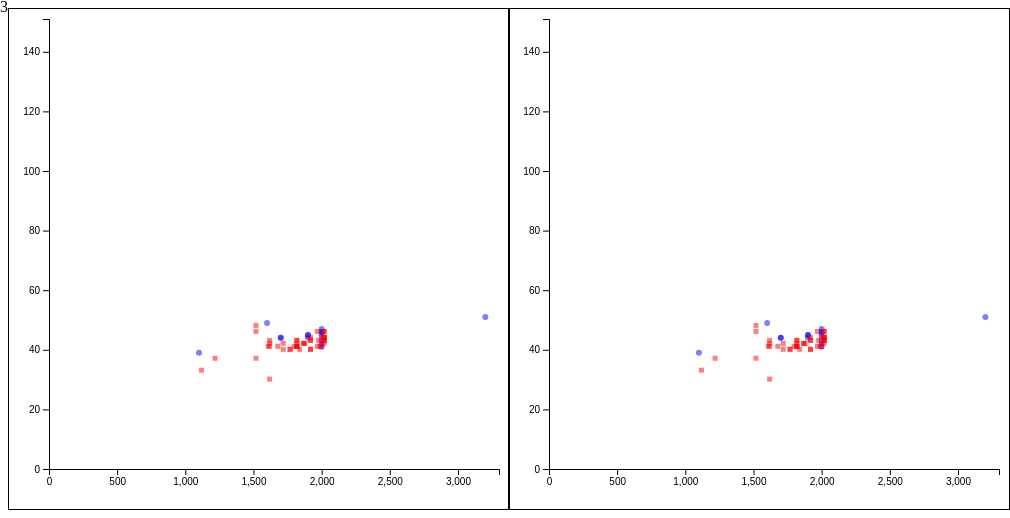
D3 v5 page, settled after 480 driven frames (8 s of simulated time); the page loaded 1 data file(s).


    let body = d3.select("#body")
    let container = d3.select("#container")

    d3.csv("./doc/data3.csv").then((data) => {
        showData(data);
    })
    function showTooltip(text, coords) {
      let x = coords[0];
      let y = coords[1];

      d3.select("#tooltip")
        .style("display", "block")
        .style("top", y)
        .style("left", x)
        .text(text)
    }
    function showData(clients) {


        let bodyWidth = 450;
        let bodyHeight = 450;
        let xExtent = d3.extent(clients, d => +d.BIRTH_peso5)
        let xScale = d3.scaleLinear().range([0, bodyWidth])
            .domain([0, xExtent[1] + 100])


        let yExtent = d3.extent(clients, d => +d.BIRTH_talla5)
        let yScale = d3.scaleLinear().range([bodyHeight, 0])
            .domain([0, yExtent[1] + 100])

        let joinCircle = body.selectAll("circle")
            .data(clients.filter(d=>d.Pretermino == 0))

        let newelementsCircle = joinCircle.enter()
            .append("circle")
            .style("fill", "blue")
            .style("opacity","0.5")
            .style("r", "3")


        let joinRect = body.selectAll("rect")
            .data(clients.filter(d=>(d.Pretermino == 1)))

        let newelementsRect = joinRect.enter()
            .append('rect')
            .attr('width', 5)
            .attr('height', 5)
            .style("opacity","0.5")
            .attr('fill', 'red')

        joinRect.merge(newelementsRect)
            .transition()
            .attr("x", d => xScale(+d.BIRTH_peso5))
            .attr("y", d => yScale(+d.BIRTH_talla5))


        joinCircle.merge(newelementsCircle)
            .transition()
            .attr("cx", d => xScale(+d.BIRTH_peso5))
            .attr("cy", d => yScale(+d.BIRTH_talla5))


        let yAxis = d3.axisLeft(yScale);
        let yAxisGroup = d3.select("#yAxis")
            .style("transform", "translate(40px, 10px)")
            .call(yAxis)

        let xAxis = d3.axisBottom(xScale)
        let xAxisGroup = d3.select("#xAxis")
            .style("transform", `translate(40px, ${bodyHeight + 10}px)`)
            .call(xAxis)

            let zoom = d3.zoom()
        zoom.on("zoom", function (a, b) {
            let newXScale = d3.event.transform.rescaleX(xScale);
            let newYScale = d3.event.transform.rescaleY(yScale);

            xAxis.scale(newXScale)
            xAxisGroup.call(xAxis)

            yAxis.scale(newYScale)
            yAxisGroup.call(yAxis)

              joinCircle.merge(newelementsCircle)
                .attr("cx", d => newXScale(+d.BIRTH_peso5))
                .attr("cy", d => newYScale(+d.BIRTH_talla5))
              .on("mouseenter", (d) => {
                let dat= "parto por cesarea"
                if(d.BIRTH_cesarea==0){
                  dat="parto natural";
                }
                showTooltip(dat, [d3.event.clientX, d3.event.clientY])
              })
              .on("mousemove", (d) => {
                let dat= "parto por cesarea"
                if(d.BIRTH_cesarea==0){
                  dat="parto natural";
                }
                showTooltip(dat, [d3.event.clientX, d3.event.clientY + 30])
              })
              .on("mouseleave", (d) => {
                d3.select("#tooltip").style("display", "none")
              })

              joinRect.merge(newelementsRect)
                .attr("x", d => newXScale(+d.BIRTH_peso5))
                .attr("y", d => newYScale(+d.BIRTH_talla5))
              .on("mouseenter", (d) => {
                let dat= "parto por cesarea"
                if(d.BIRTH_cesarea==0){
                  dat="parto natural";
                }
                showTooltip(dat, [d3.event.clientX, d3.event.clientY])
              })
              .on("mousemove", (d) => {
                let dat= "parto por cesarea"
                if(d.BIRTH_cesarea==0){
                  dat="parto natural";
                }
                showTooltip(dat, [d3.event.clientX, d3.event.clientY + 30])
              })
              .on("mouseleave", (d) => {
                d3.select("#tooltip").style("display", "none")
              })

        });
        container.call(zoom)

    }





  let body2 = d3.select("#body2")
  let container2 = d3.select("#container2")

  d3.csv("./doc/data3.csv").then((data) => {
    showData2(data);
  })
  function showTooltip2(text, coords) {
    let x = coords[0];
    let y = coords[1];

    d3.select("#tooltip")
      .style("display", "block")
      .style("top", y)
      .style("left", x)
      .text(text)
  }
  function showData2(clients) {


    let bodyWidth = 450;
    let bodyHeight = 450;
    let xExtent = d3.extent(clients, d => +d.BIRTH_peso5)
    let xScale = d3.scaleLinear().range([0, bodyWidth])
      .domain([0, xExtent[1] + 100])


    let yExtent = d3.extent(clients, d => +d.BIRTH_talla5)
    let yScale = d3.scaleLinear().range([bodyHeight, 0])
      .domain([0, yExtent[1] + 100])

    let joinCircle = body2.selectAll("circle")
      .data(clients.filter(d=>d.Pretermino == 0))

    let newelementsCircle = joinCircle.enter()
      .append("circle")
      .style("fill", "blue")
      .style("opacity","0.5")
      .style("r", "3")


    let joinRect = body2.selectAll("rect")
      .data(clients.filter(d=>(d.Pretermino == 1)))

    let newelementsRect = joinRect.enter()
      .append('rect')
      .attr('width', 5)
      .attr('height', 5)
      .style("opacity","0.5")
      .attr('fill', 'red')

    joinRect.merge(newelementsRect)
      .transition()
      .attr("x", d => xScale(+d.BIRTH_peso5))
      .attr("y", d => yScale(+d.BIRTH_talla5))


    joinCircle.merge(newelementsCircle)
      .transition()
      .attr("cx", d => xScale(+d.BIRTH_peso5))
      .attr("cy", d => yScale(+d.BIRTH_talla5))


    let yAxis = d3.axisLeft(yScale);
    let yAxisGroup = d3.select("#yAxis2")
      .style("transform", "translate(40px, 10px)")
      .call(yAxis)

    let xAxis = d3.axisBottom(xScale)
    let xAxisGroup = d3.select("#xAxis2")
      .style("transform", `translate(40px, ${bodyHeight + 10}px)`)
      .call(xAxis)

    let zoom = d3.zoom()
    zoom.on("zoom", function (a, b) {
      let newXScale = d3.event.transform.rescaleX(xScale);
      let newYScale = d3.event.transform.rescaleY(yScale);

      xAxis.scale(newXScale)
      xAxisGroup.call(xAxis)

      yAxis.scale(newYScale)
      yAxisGroup.call(yAxis)

      joinCircle.merge(newelementsCircle)
        .attr("cx", d => newXScale(+d.BIRTH_peso5))
        .attr("cy", d => newYScale(+d.BIRTH_talla5))
        .on("mouseenter", (d) => {
          let dat= "parto por cesarea"
          if(d.BIRTH_cesarea==0){
            dat="parto natural";
          }
          showTooltip2(dat, [d3.event.clientX, d3.event.clientY])
        })
        .on("mousemove", (d) => {
          let dat= "parto por cesarea"
          if(d.BIRTH_cesarea==0){
            dat="parto natural";
          }
          showTooltip2(dat, [d3.event.clientX, d3.event.clientY + 30])
        })
        .on("mouseleave", (d) => {
          d3.select("#tooltip2").style("display", "none")
        })

      joinRect.merge(newelementsRect)
        .attr("x", d => newXScale(+d.BIRTH_peso5))
        .attr("y", d => newYScale(+d.BIRTH_talla5))
        .on("mouseenter", (d) => {
          let dat= "parto por cesarea"
          if(d.BIRTH_cesarea==0){
            dat="parto natural";
          }
          showTooltip2(dat, [d3.event.clientX, d3.event.clientY])
        })
        .on("mousemove", (d) => {
          let dat= "parto por cesarea"
          if(d.BIRTH_cesarea==0){
            dat="parto natural";
          }
          showTooltip2(dat, [d3.event.clientX, d3.event.clientY + 30])
        })
        .on("mouseleave", (d) => {
          d3.select("#tooltip2").style("display", "none")
        })

    });
    container2.call(zoom)

  }


### data: doc/data3.csv
id, Tratamiento, Pretermino, BIRTH_cesarea, BIRTH_peso5, BIRTH_talla5, BIRTH_sexo5, BIRTH_pc5, FOLL12M_peso12, FOLL12M_talla12, FOLL12M_pc12, FOLL12M_infanib12, aseg_cerveletWMtotal, aseg_cerveletGMtotal, aseg_hipocampototal, aseg_caudatetotal, aseg_putamentotal, aseg_amigdalatotal
1, 1, 0, 1, 2000, 46, 2, 0, 11520, 85, 47, 1, 0, 0, 0, 0, 0, 0
2, 2, 1, 1, 2000, 44, 2, 0, 7880, 69, 46, 1, 0, 0, 0, 0, 0, 0
3, 2, 0, 1, 2000, 45, 2, 31, 7170, 71, 46, 1, 27650, 88512, 8491, 8045, 13279, 4007
4, 2, 1, 0, 1950, 47, 2, 32, 7680, 64, 42.6, 3, 0, 0, 0, 0, 0, 0
5, 1, 1, 1, 1750, 41, 1, 30, 8910, 73, 43.8, 1, 26653, 82799, 6672, 9002, 13221, 3245
6, 2, 1, 1, 2000, 47, 1, 30, 8140, 0, 45, 1, 25589, 88172, 8121, 7812, 11105, 3584
7, 1, 0, 1, 2000, 46, 2, 33, 8150, 72, 46.4, 1, 0, 0, 0, 0, 0, 0
8, 1, 1, 0, 1900, 45, 2, 31, 7870, 0, 43.2, 1, 0, 0, 0, 0, 0, 0
9, 1, 0, 0, 1600, 49, 2, 30, 7070, 68, 44.8, 1, 23320, 81956, 7052, 6384, 11925, 3483
10, 2, 1, 0, 1600, 42, 1, 30, 9920, 72, 43, 1, 21879, 70562, 6744, 6356, 11179, 2965
11, 1, 0, 1, 1900, 45, 1, 30.5, 8310, 77, 45.5, 1, 0, 0, 0, 0, 0, 0
12, 2, 0, 1, 1900, 45, 2, 32, 8140, 70, 45, 1, 22935, 82449, 8502, 7024, 11980, 4200
13, 1, 1, 0, 2000, 45, 1, 31, 9080, 70, 44.8, 1, 0, 0, 0, 0, 0, 0
14, 1, 1, 1, 1900, 41, 1, 32, 7480, 72, 43, 1, 23630, 70449, 6786, 6736, 11851, 3543
15, 2, 1, 0, 1100, 34, 1, 34, 7330, 73, 44, 1, 19274, 74860, 7735, 6486, 13067, 3390
16, 2, 0, 0, 2000, 47, 1, 31.5, 7640, 67, 44.5, 1, 21882, 61565, 7605, 5116, 8474, 2240
17, 2, 1, 0, 1800, 42, 2, 0, 8780, 73, 47, 1, 23075, 80697, 6918, 7093, 12706, 2652
18, 1, 1, 1, 1800, 44, 1, 0, 6770, 67, 45.2, 1, 24144, 86096, 6329, 7316, 12233, 2663
19, 2, 1, 1, 2000, 45, 1, 31.5, 7790, 71, 45, 2, 24046, 78579, 7526, 6890, 11287, 3011
20, 1, 1, 1, 1950, 42, 2, 0, 9670, 72, 47, 1, 0, 0, 0, 0, 0, 0
21, 2, 1, 1, 1780, 42, 1, 0, 8050, 69, 45, 1, 27362, 86082, 7211, 5834, 12464, 3402
22, 1, 0, 1, 1900, 44, 1, 30, 7150, 70, 43, 1, 27984, 79054, 7801, 8244, 12194, 2920
23, 2, 1, 1, 2000, 47, 2, 30, 8650, 72, 44.5, 1, 0, 0, 0, 0, 0, 0
24, 2, 1, 1, 1850, 43, 2, 29.5, 8600, 68, 48, 1, 0, 0, 0, 0, 0, 0
25, 1, 0, 0, 1100, 39, 2, 0, 7030, 63, 42, 1, 20047, 70552, 7141, 6249, 11481, 3051
26, 1, 0, 0, 1700, 44, 2, 31, 8850, 71, 45, 1, 23005, 78893, 7353, 7459, 12489, 2891
27, 2, 1, 1, 1850, 43, 1, 29.3, 8800, 75, 44, 1, 0, 0, 0, 0, 0, 0
28, 2, 1, 1, 1500, 47, 1, 28.5, 8100, 73, 46, 1, 26145, 95124, 8456, 8285, 13762, 3876
29, 2, 1, 1, 1900, 44, 1, 31, 8880, 72, 44.5, 3, 0, 0, 0, 0, 0, 0
30, 1, 1, 1, 1590, 42, 2, 0, 9890, 76, 46, 1, 24728, 77394, 6864, 7875, 12846, 3548
31, 2, 1, 1, 1200, 38, 1, 28, 7380, 66, 43, 1, 21131, 64936, 5301, 5156, 10018, 2566
32, 1, 1, 1, 1800, 42, 2, 0, 9240, 72, 46, 1, 26849, 90070, 7441, 7389, 13630, 3713
33, 1, 1, 1, 1500, 38, 1, 32, 8490, 69, 47, 1, 22459, 70479, 5661, 6874, 10891, 3697
34, 1, 1, 0, 1700, 41, 1, 28, 7930, 73, 44, 1, 25594, 90914, 7234, 6699, 11246, 2831
35, 2, 1, 1, 1960, 44, 1, 30, 8260, 70, 45, 1, 0, 0, 0, 0, 0, 0
36, 1, 0, 0, 2000, 43, 1, 31, 0, 0, 0, 0, 0, 0, 0, 0, 0, 0
37, 2, 1, 1, 1600, 43, 1, 30, 9530, 72, 46.5, 1, 27119, 91694, 7973, 7549, 11172, 3781
38, 2, 1, 1, 2000, 44, 1, 0, 0, 0, 0, 0, 0, 0, 0, 0, 0, 0
39, 2, 0, 1, 2000, 42, 1, 31.5, 7330, 68, 44, 1, 0, 0, 0, 0, 0, 0
40, 1, 1, 0, 2000, 45, 1, 34, 8890, 76, 46, 1, 0, 0, 0, 0, 0, 0
41, 2, 1, 0, 1700, 43, 1, 31.2, 9610, 75, 48, 1, 29692, 85919, 9034, 8155, 13695, 3857
42, 1, 1, 1, 1660, 42, 2, 31, 9350, 72, 46, 1, 24733, 90851, 8223, 8007, 13289, 3519
43, 1, 1, 1, 1500, 49, 2, 29, 8960, 72, 46, 1, 0, 0, 0, 0, 0, 0
44, 1, 1, 1, 1800, 42, 1, 30, 11270, 74, 45.5, 2, 0, 0, 0, 0, 0, 0
45, 1, 1, 1, 2000, 45, 1, 0, 8800, 73, 46, 1, 0, 0, 0, 0, 0, 0
46, 2, 1, 1, 1600, 31, 1, 30, 9340, 76, 46, 0, 26180, 77259, 6843, 7522, 12531, 3281
47, 1, 1, 0, 1800, 44, 1, 32, 7320, 66, 45, 1, 23672, 77038, 7566, 6929, 13817, 3736
48, 2, 1, 1, 1820, 41, 1, 0, 8990, 73, 46.5, 1, 0, 0, 0, 0, 0, 0
49, 1, 0, 0, 1700, 44, 1, 29.5, 8120, 71, 43.5, 1, 21804, 73397, 7028, 5613, 10964, 2942
50, 1, 1, 1, 1860, 43, 1, 31, 10200, 69, 45, 1, 0, 0, 0, 0, 0, 0
51, 1, 1, 1, 1750, 41, 2, 31, 8020, 74, 47, 1, 24615, 86730, 6520, 9231, 12181, 3061
52, 2, 1, 0, 1980, 42, 2, 31, 9300, 72, 46, 1, 0, 0, 0, 0, 0, 0
53, 2, 1, 1, 2000, 44, 2, 32, 9820, 74, 46, 1, 0, 0, 0, 0, 0, 0
54, 2, 1, 0, 1900, 41, 1, 0, 8160, 71, 42.5, 1, 0, 0, 0, 0, 0, 0
55, 1, 1, 0, 1900, 44, 1, 31, 9140, 72, 46, 1, 0, 0, 0, 0, 0, 0
56, 2, 1, 1, 1800, 43, 2, 30, 11060, 75, 46, 1, 29624, 100230, 6785, 8073, 12205, 3145
57, 2, 1, 0, 1800, 42, 2, 31, 9630, 74, 46, 1, 22682, 83788, 6669, 5576, 12628, 3944
58, 2, 0, 1, 2000, 41, 2, 32, 8360, 0, 45.5, 1, 26848, 96222, 7374, 7810, 11357, 3428
59, 2, 1, 1, 2000, 43, 1, 31.2, 8540, 72, 44, 1, 0, 0, 0, 0, 0, 0
60, 2, 1, 1, 1600, 44, 2, 30, 7950, 72, 43.5, 1, 0, 0, 0, 0, 0, 0
... 3 more rows